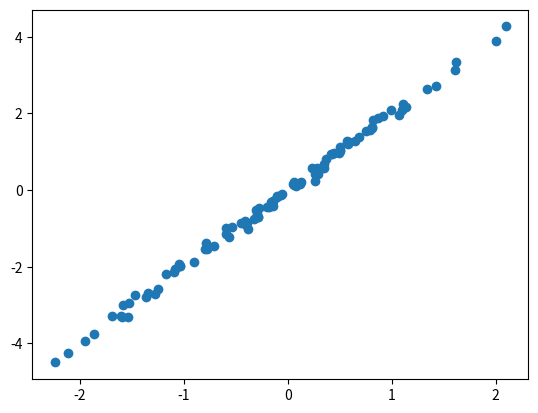

Python code for this plot: (Note: this script raises an exception after producing the figure.)
import numpy as np
import matplotlib.pyplot as plt


def error_comute(w, b, points):
    error = np.mat(points)[:, :-1] * np.mat(w).T + b - np.mat(points)[:, -1]
    error_sum = error.T * error
    print('---------------', error.shape)
    # error = sum(np.mat(points[:, :-1]) * np.mat(w).T + b - np.mat(points[:, -1])**2)
    return error_sum
# print(error_comute(2, 1, np.mat([[1, 1], [1, 3]])))

def gradient_desent(w_current, b_current, points, learing_rate):
    w = w_current - 2 * (np.mat(points)[:, :-1] * np.mat(w_current).T + b_current - np.mat(points)[:, -1]).T * np.mat(points)[:, :-1] / 100 * learing_rate
    b = b_current - np.sum(2 * (np.mat(points)[:, :-1] * np.mat(w_current).T + b_current - np.mat(points)[:, -1]).T) / 100 * learing_rate
    return w, b

def main_function(initial_w, initial_b, points, iteration = 100, learing_rate=0.01):
    w = initial_w
    b = initial_b
    for i in range(iteration):
        w, b = gradient_desent(w, b, points, learing_rate)
        loss = error_comute(w, b, points)
        print("it is the {} iteration, the loss is{}".format(i+1, loss))
    return w, b

datamat = np.zeros((100, 2))
num_matrix = np.random.randn(100, 2)
datamat[:, 0] = num_matrix[:, 0]
datamat[:, 1] = 2 * datamat[:, 0] + 0.1 * num_matrix[:, 1]
fig = plt.figure()
ax = fig.add_subplot(111)
ax.scatter(datamat[:, 0], datamat[:, 1])
plt.show()
w, b = main_function(0, 0, datamat, 10000, learing_rate=0.001)
print(w, b)

